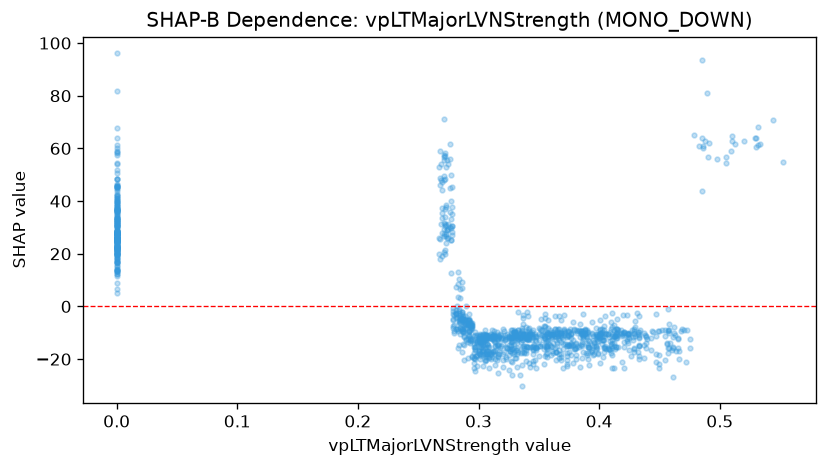

Values plotted in this chart, from the file beside it:
feature_value, shap_value
0.439, -15.9
0.399, -17.93
0.411, -13.7
0.413, -16.17
0.409, -9.686
0.399, -13.18
0.397, -16.04
0.394, -14.53
0.391, -14.68
0.388, -10.6
0.382, -14.97
0.377, -14.62
0.377, -18.49
0.375, -17.44
0.373, -22.03
0.373, -15.06
0.362, -10.62
0.364, -17.41
0.367, -12.72
0.344, -12.77
0.357, -17.75
0.357, -19.36
0.329, -8.793
0.317, -11.59
0.328, -9.038
0.337, -10.37
0.333, -9.06
0.319, -14.96
0.323, -11.45
0.323, -15.36
0.315, -9.817
0.285, -8.243
0.292, -3.05
0.289, -4.653
0.287, -3.876
0.301, -11.27
0.297, -15.58
0.292, -9.763
0.291, -5.024
0.295, -12.22
0.295, -6.43
0.0, 26.67
0.0, 25.24
0.0, 39.58
0.0, 36.34
0.0, 16.4
0.0, 11.5
0.0, 15.41
0.0, 18.13
0.0, 19.7
0.0, 22.18
0.0, 27.52
0.0, 22.03
0.0, 26.81
0.0, 4.96
0.0, 18.78
0.0, 18.52
0.0, 20.44
0.0, 15.32
0.0, 23.62
... 1,252 more rows
